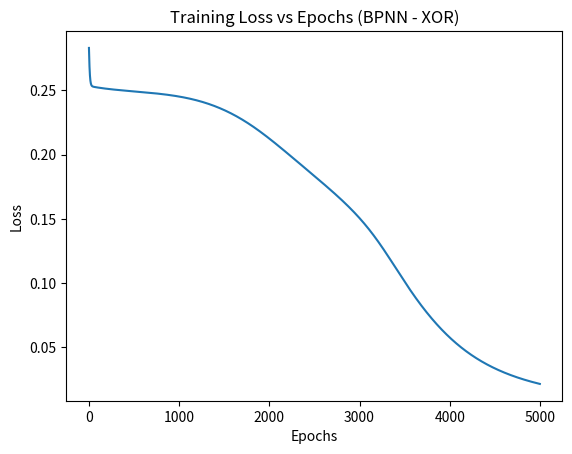

The script that saved this image:
# ---------------------------------------------
# Hyper-Parameter Tuning for BPNN (XOR Problem)
# ---------------------------------------------

import numpy as np
import matplotlib.pyplot as plt

# 1. XOR Dataset
X = np.array([[0, 0],
              [0, 1],
              [1, 0],
              [1, 1]])

y = np.array([[0],
              [1],
              [1],
              [0]])

# 2. Hyperparameters
learning_rate = 0.1
epochs = 5000
hidden_neurons = 4

# 3. Initialize Weights
np.random.seed(42)

W1 = np.random.randn(2, hidden_neurons)
b1 = np.zeros((1, hidden_neurons))

W2 = np.random.randn(hidden_neurons, 1)
b2 = np.zeros((1, 1))

# 4. Activation Functions
def sigmoid(x):
    return 1 / (1 + np.exp(-x))

def sigmoid_derivative(x):
    return x * (1 - x)

# 5. Training using Backpropagation
losses = []

for epoch in range(epochs):

    # Forward Propagation
    hidden_input = np.dot(X, W1) + b1
    hidden_output = sigmoid(hidden_input)

    final_input = np.dot(hidden_output, W2) + b2
    output = sigmoid(final_input)

    # Compute Loss (Mean Squared Error)
    loss = np.mean((y - output) ** 2)
    losses.append(loss)

    # Backpropagation
    d_output = (y - output) * sigmoid_derivative(output)
    d_hidden = np.dot(d_output, W2.T) * sigmoid_derivative(hidden_output)

    # Update Weights
    W2 += np.dot(hidden_output.T, d_output) * learning_rate
    b2 += np.sum(d_output, axis=0, keepdims=True) * learning_rate

    W1 += np.dot(X.T, d_hidden) * learning_rate
    b1 += np.sum(d_hidden, axis=0, keepdims=True) * learning_rate

# 6. Final Predictions
final_predictions = np.round(output)

print("------ Hyper-Parameter Tuning Result ------")
print("Learning Rate :", learning_rate)
print("Hidden Neurons:", hidden_neurons)
print("Epochs        :", epochs)

print("\nFinal Predictions:")
print(final_predictions)

print("\nFinal Loss:", loss)

# 7. Plot Training Loss Graph
plt.figure()
plt.plot(losses)
plt.title("Training Loss vs Epochs (BPNN - XOR)")
plt.xlabel("Epochs")
plt.ylabel("Loss")
plt.show()
